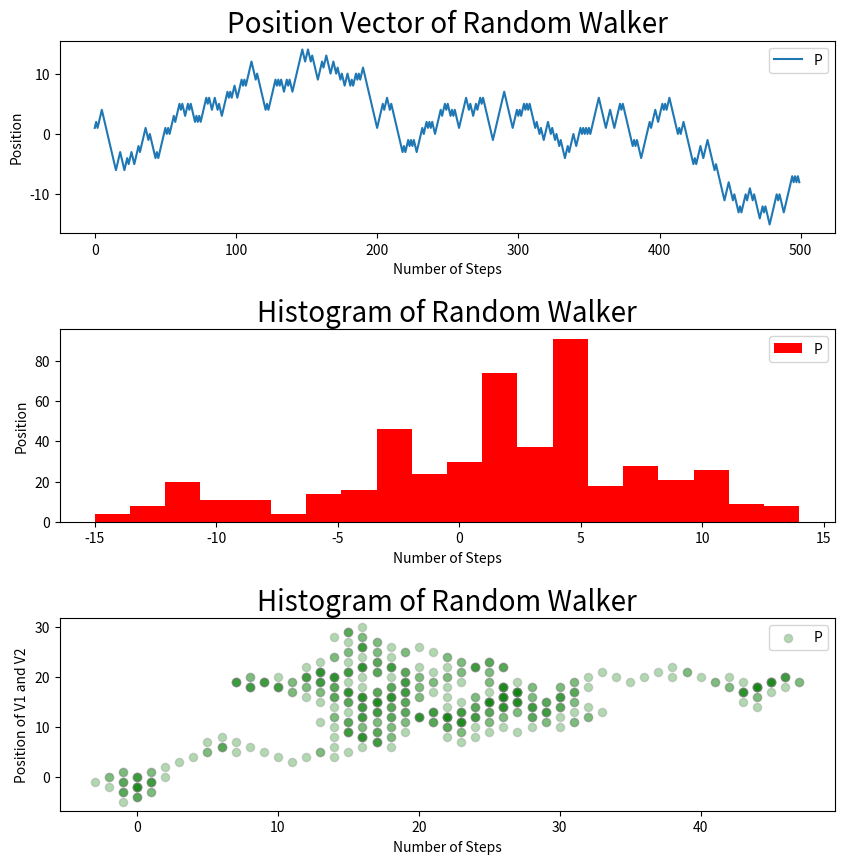

Generate this figure with matplotlib:
import matplotlib
import matplotlib.pyplot as plt
import numpy as np

def position(n):
	vector = []
	p = 0
	for i in range (0,n):
		r = np.random.randint(0, 2)
		if ( r == 0):
			p = p -1
		else:
			p = p + 1

		vector.append(p);
	return vector;

Pos_v = position(500)

matplotlib.rc('xtick', labelsize = 10)
matplotlib.rc('ytick', labelsize = 10)
matplotlib.rc('axes', titlesize = 20)
matplotlib.rc('legend', fontsize = 10)

fig = plt.figure(figsize = (10,10))
fig.subplots_adjust(hspace = .5)

axis1 = plt.subplot(3, 1, 1)
axis1.plot(Pos_v)
axis1.legend("Pos_v", loc="upper right")
axis1.set_title("Position Vector of Random Walker")
axis1.set_xlabel('Number of Steps')
axis1.set_ylabel('Position')


axis2 = plt.subplot(3, 1, 2)
axis2.hist(Pos_v, bins=20, color='r')
axis2.legend("Pos_v", loc="upper right")
axis2.set_title("Histogram of Random Walker")
axis2.set_xlabel('Number of Steps')
axis2.set_ylabel('Position')

Pos_v1 = position(500)
Pos_v2 = position(500)

axis3 = plt.subplot(3,1,3)
axis3.scatter(Pos_v1, Pos_v2, color='green', alpha=0.3, edgecolors='grey')
axis3.legend("Pos_v", loc="upper right")
axis3.set_title("Histogram of Random Walker")
axis3.set_xlabel('Number of Steps')
axis3.set_ylabel('Position of V1 and V2')
plt.show()
